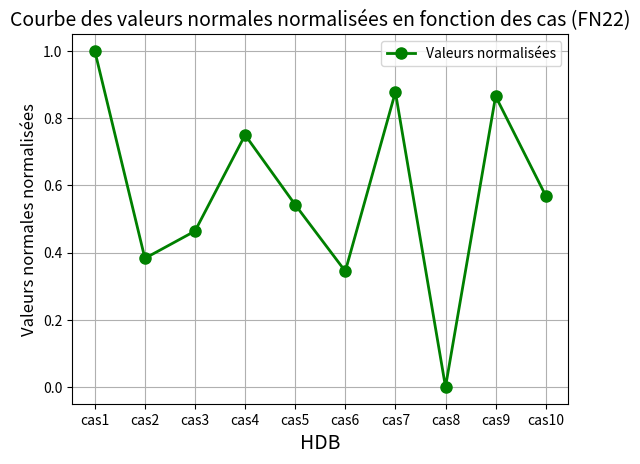

Generate this figure with matplotlib:
import numpy as np
import matplotlib.pyplot as plt

def moyenne(a, b):
    return (a + b) / 2

def ecart_type(a, b):
    moy = moyenne(a, b)
    ecart_a = (a - moy) ** 2
    ecart_b = (b - moy) ** 2
    variance = (ecart_a + ecart_b) / 2
    return np.sqrt(variance)

def generer_valeurs_normales(moyenne, ecart_type, nombre_valeurs):
    return np.random.normal(moyenne, ecart_type, nombre_valeurs)

def normaliser_valeurs(valeurs):
    return (valeurs - np.min(valeurs)) / (np.max(valeurs) - np.min(valeurs))

a = 0
b = 100

moyenne_calculée = moyenne(a, b)
ecartype_calculé = ecart_type(a, b)
print("Moyenne de", a, "et", b, ":", moyenne_calculée)
print("Écart type de", a, "et", b, ":", ecartype_calculé)

nombre_valeurs = 10

valeurs_normales = generer_valeurs_normales(moyenne_calculée, ecartype_calculé, nombre_valeurs)
print("Valeurs générées selon la loi normale avec une moyenne de", moyenne_calculée, "et un écart type de", ecartype_calculé, ":")
print(valeurs_normales)

# Définir les valeurs de Vx
Vx = ["cas1", "cas2", "cas3", "cas4", "cas5", "cas6", "cas7", "cas8", "cas9", "cas10"]

# Normalisation des valeurs
valeurs_normales_normalisees = normaliser_valeurs(valeurs_normales)

# Tracer la courbe avec un design amélioré
plt.plot(Vx, valeurs_normales_normalisees, marker='o', linestyle='-', color='green', markersize=8, linewidth=2, label='Valeurs normalisées')

# Ajouter des titres et des labels
plt.title('Courbe des valeurs normales normalisées en fonction des cas (FN22)', fontsize=14)
plt.xlabel('HDB', fontsize=14)
plt.ylabel('Valeurs normales normalisées', fontsize=12)

# Afficher la légende
plt.legend(fontsize=10)

# Afficher la courbe avec une grille
plt.grid(True)

# Afficher la courbe
plt.show()
